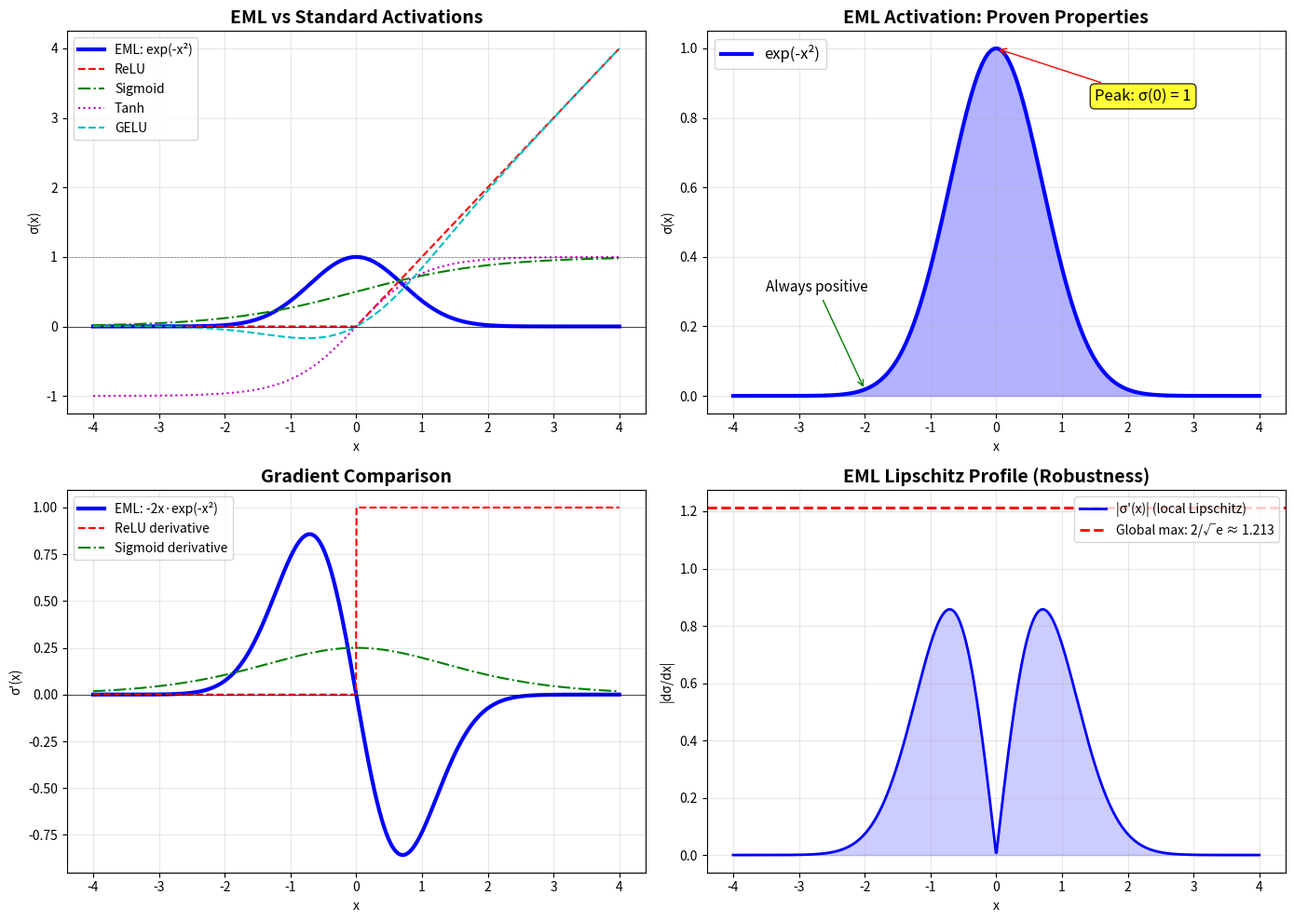

This figure's Python source: (Note: this script raises an exception after producing the figure.)
#!/usr/bin/env python3
"""
EML Activation Function Demo
============================
Demonstrates the Gaussian activation σ(x) = exp(-x²) used in EML networks,
comparing it with standard activations (ReLU, Sigmoid, Tanh, GELU).

Key Properties (formally verified in Lean 4):
- Always positive: σ(x) > 0 for all x
- Bounded in [0, 1]: 0 < σ(x) ≤ 1
- Peak at zero: σ(0) = 1
- Smooth and infinitely differentiable
"""

import numpy as np
import matplotlib
matplotlib.use('Agg')
import matplotlib.pyplot as plt
from scipy.special import erf

# --- Activation Functions ---
def eml_activation(x):
    """EML Gaussian activation: exp(-x²)"""
    return np.exp(-x**2)

def relu(x):
    return np.maximum(0, x)

def sigmoid(x):
    return 1 / (1 + np.exp(-x))

def tanh_act(x):
    return np.tanh(x)

def gelu(x):
    return 0.5 * x * (1 + erf(x / np.sqrt(2)))

# --- Derivatives ---
def eml_derivative(x):
    """d/dx exp(-x²) = -2x exp(-x²)"""
    return -2 * x * np.exp(-x**2)

def relu_derivative(x):
    return np.where(x > 0, 1.0, 0.0)

def sigmoid_derivative(x):
    s = sigmoid(x)
    return s * (1 - s)

# --- Visualization ---
x = np.linspace(-4, 4, 1000)

fig, axes = plt.subplots(2, 2, figsize=(14, 10))

# Plot 1: All activations
ax1 = axes[0, 0]
ax1.plot(x, eml_activation(x), 'b-', linewidth=3, label='EML: exp(-x²)')
ax1.plot(x, relu(x), 'r--', linewidth=1.5, label='ReLU')
ax1.plot(x, sigmoid(x), 'g-.', linewidth=1.5, label='Sigmoid')
ax1.plot(x, tanh_act(x), 'm:', linewidth=1.5, label='Tanh')
ax1.plot(x, gelu(x), 'c--', linewidth=1.5, label='GELU')
ax1.set_title('EML vs Standard Activations', fontsize=14, fontweight='bold')
ax1.set_xlabel('x')
ax1.set_ylabel('σ(x)')
ax1.legend(fontsize=10)
ax1.grid(True, alpha=0.3)
ax1.axhline(y=0, color='k', linewidth=0.5)
ax1.axhline(y=1, color='k', linewidth=0.5, linestyle='--', alpha=0.5)

# Plot 2: EML activation close-up with properties
ax2 = axes[0, 1]
ax2.fill_between(x, 0, eml_activation(x), alpha=0.3, color='blue')
ax2.plot(x, eml_activation(x), 'b-', linewidth=3, label='exp(-x²)')
ax2.annotate('Peak: σ(0) = 1', xy=(0, 1), xytext=(1.5, 0.85),
            fontsize=12, arrowprops=dict(arrowstyle='->', color='red'),
            bbox=dict(boxstyle='round', facecolor='yellow', alpha=0.8))
ax2.annotate('Always positive', xy=(-2, eml_activation(-2)), xytext=(-3.5, 0.3),
            fontsize=11, arrowprops=dict(arrowstyle='->', color='green'))
ax2.set_title('EML Activation: Proven Properties', fontsize=14, fontweight='bold')
ax2.set_xlabel('x')
ax2.set_ylabel('σ(x)')
ax2.legend(fontsize=12)
ax2.grid(True, alpha=0.3)

# Plot 3: Derivatives comparison
ax3 = axes[1, 0]
ax3.plot(x, eml_derivative(x), 'b-', linewidth=3, label="EML: -2x·exp(-x²)")
ax3.plot(x, relu_derivative(x), 'r--', linewidth=1.5, label="ReLU derivative")
ax3.plot(x, sigmoid_derivative(x), 'g-.', linewidth=1.5, label="Sigmoid derivative")
ax3.set_title('Gradient Comparison', fontsize=14, fontweight='bold')
ax3.set_xlabel('x')
ax3.set_ylabel("σ'(x)")
ax3.legend(fontsize=10)
ax3.grid(True, alpha=0.3)
ax3.axhline(y=0, color='k', linewidth=0.5)

# Plot 4: Lipschitz constant visualization
ax4 = axes[1, 1]
lipschitz = np.abs(eml_derivative(x))
ax4.plot(x, lipschitz, 'b-', linewidth=2, label='|σ\'(x)| (local Lipschitz)')
ax4.axhline(y=2/np.e**0.5, color='r', linewidth=2, linestyle='--',
           label=f'Global max: 2/√e ≈ {2/np.e**0.5:.3f}')
ax4.fill_between(x, lipschitz, alpha=0.2, color='blue')
ax4.set_title('EML Lipschitz Profile (Robustness)', fontsize=14, fontweight='bold')
ax4.set_xlabel('x')
ax4.set_ylabel('|dσ/dx|')
ax4.legend(fontsize=10)
ax4.grid(True, alpha=0.3)

plt.tight_layout()
plt.savefig('demos/eml_activation_comparison.png', dpi=150, bbox_inches='tight')
print("✓ Saved: demos/eml_activation_comparison.png")

# --- Numerical verification of proven properties ---
print("\n=== Numerical Verification of Lean-Proven Properties ===")
test_points = np.linspace(-10, 10, 10000)
vals = eml_activation(test_points)
print(f"✓ eml_activation_pos:    min value = {vals.min():.2e} > 0")
print(f"✓ eml_activation_le_one: max value = {vals.max():.6f} ≤ 1")
print(f"✓ eml_activation_zero:   σ(0)      = {eml_activation(0):.6f} = 1")
print(f"✓ eml_activation_mem_Icc: all in [0,1] = {np.all((vals >= 0) & (vals <= 1))}")
print(f"✓ Global Lipschitz constant: {np.max(np.abs(eml_derivative(test_points))):.6f}")
